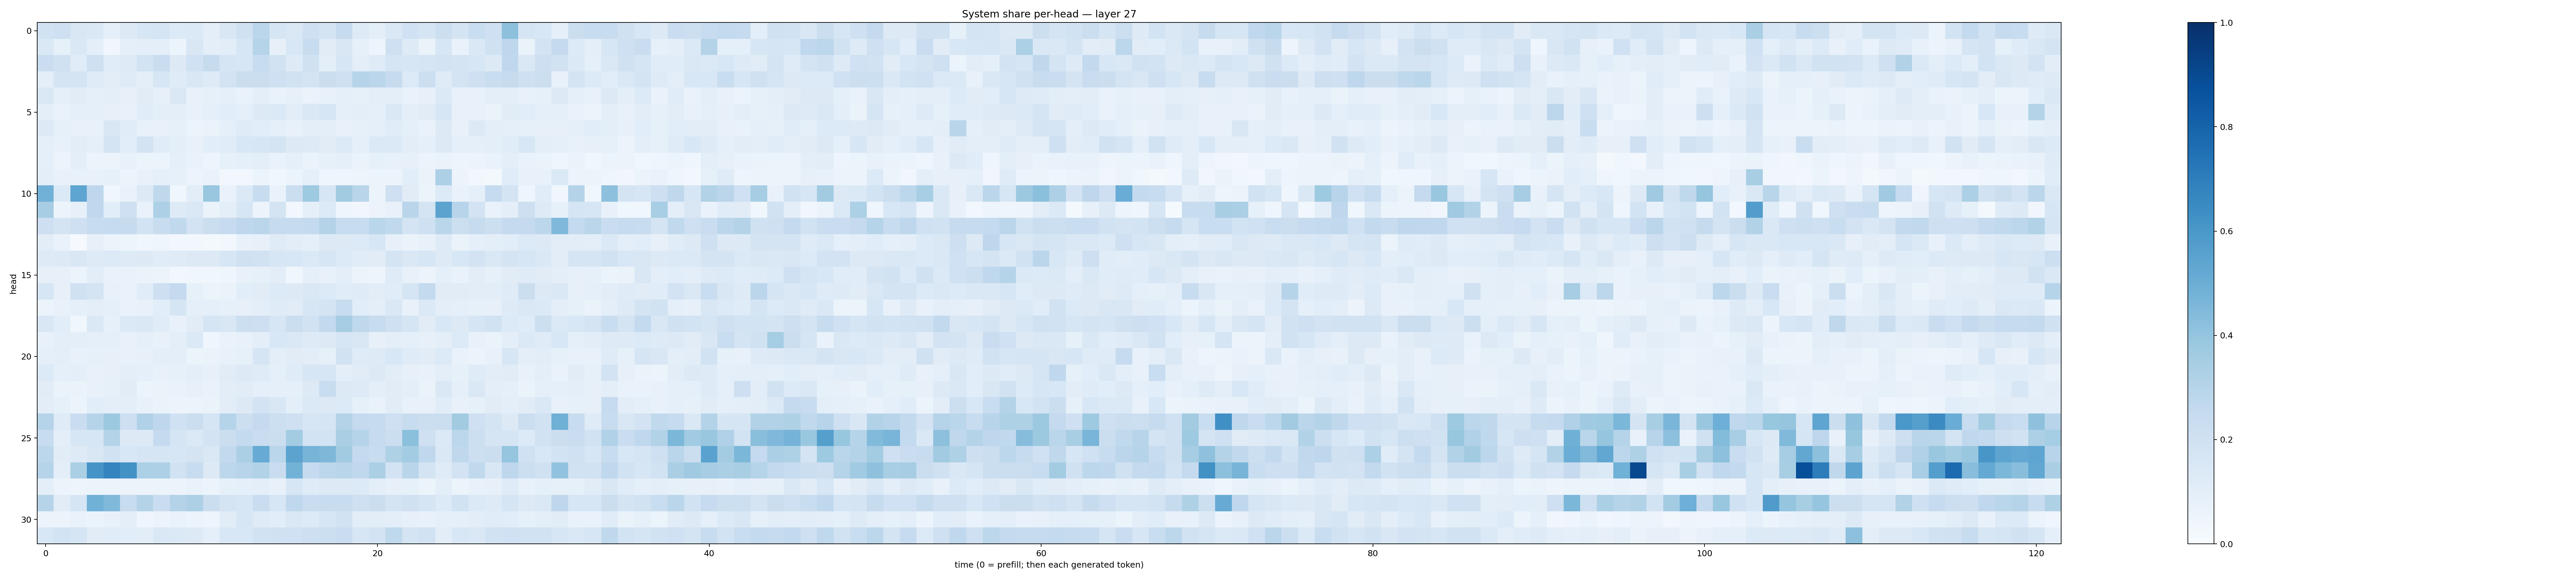

Data behind this chart, as committed beside it:
0.19441774, 0.20715417, 0.1493941, 0.14459978, 0.08929615, 0.12825009, 0.16298701, 0.16990025, 0.13663033, 0.14030187, 0.10108913, 0.1484385, 0.1988407, 0.28383213, 0.16916202, 0.14793658, 0.20563899, 0.1723498, 0.24280205, 0.12180965, 0.09792112, 0.14731066, 0.20029588, 0.16440892
0.147, 0.08237, 0.1429, 0.09758, 0.03387, 0.08701, 0.09726, 0.09546, 0.05943, 0.1485, 0.1003, 0.1028, 0.1615, 0.3033, 0.0783, 0.1532, 0.2348, 0.1125, 0.1504, 0.08417, 0.04734, 0.2037, 0.1223, 0.06334
0.2268, 0.1992, 0.116, 0.2109, 0.1168, 0.1221, 0.1844, 0.2294, 0.1263, 0.2007, 0.2457, 0.1651, 0.1588, 0.2404, 0.1911, 0.1216, 0.1965, 0.1007, 0.1567, 0.1006, 0.121, 0.1699, 0.1635, 0.1669
0.09871, 0.1756, 0.1752, 0.1204, 0.104, 0.1194, 0.1008, 0.1632, 0.1175, 0.1501, 0.1233, 0.1823, 0.2246, 0.2219, 0.2088, 0.191, 0.1787, 0.2188, 0.2057, 0.2983, 0.2844, 0.2454, 0.1341, 0.2156
0.147, 0.09323, 0.1129, 0.08633, 0.09515, 0.08063, 0.1094, 0.08024, 0.1419, 0.07442, 0.08524, 0.08692, 0.06852, 0.09525, 0.0666, 0.07947, 0.06431, 0.07529, 0.08658, 0.08253, 0.09482, 0.1009, 0.0679, 0.08102
0.0991, 0.06893, 0.09261, 0.09186, 0.07871, 0.07575, 0.116, 0.0988, 0.09409, 0.07498, 0.09201, 0.1078, 0.09046, 0.1303, 0.1388, 0.1044, 0.1421, 0.1621, 0.09267, 0.09839, 0.09372, 0.1473, 0.0941, 0.1116
0.1291, 0.08306, 0.07636, 0.07206, 0.1503, 0.1162, 0.07278, 0.07312, 0.08482, 0.05963, 0.06491, 0.09001, 0.1201, 0.1057, 0.09025, 0.07651, 0.09471, 0.09549, 0.07585, 0.08287, 0.08643, 0.1155, 0.08931, 0.06968
0.09249, 0.07612, 0.1017, 0.08959, 0.1796, 0.1085, 0.1813, 0.1169, 0.1007, 0.07704, 0.107, 0.1136, 0.1558, 0.157, 0.1746, 0.1326, 0.1223, 0.1128, 0.1336, 0.09019, 0.1394, 0.1368, 0.1025, 0.08959
0.09097, 0.05477, 0.09584, 0.05271, 0.05598, 0.07515, 0.05375, 0.06086, 0.09346, 0.06682, 0.04806, 0.08475, 0.08815, 0.09876, 0.06896, 0.08885, 0.06578, 0.08308, 0.08951, 0.06478, 0.08349, 0.07321, 0.07881, 0.05193
0.09811, 0.07637, 0.07717, 0.07745, 0.08219, 0.05246, 0.07398, 0.08631, 0.08371, 0.0578, 0.06805, 0.02872, 0.03005, 0.05325, 0.03755, 0.05868, 0.08873, 0.04579, 0.04275, 0.04975, 0.05341, 0.05358, 0.1057, 0.06327
0.4819, 0.1403, 0.5373, 0.2751, 0.03645, 0.06767, 0.13, 0.2728, 0.03827, 0.1026, 0.39, 0.06827, 0.1369, 0.2375, 0.06694, 0.2217, 0.3745, 0.1597, 0.361, 0.2918, 0.05173, 0.2077, 0.1128, 0.06199
0.3506, 0.05217, 0.0806, 0.2689, 0.1089, 0.2067, 0.06697, 0.325, 0.1237, 0.1471, 0.06466, 0.1015, 0.1573, 0.05746, 0.1765, 0.0261, 0.08786, 0.1336, 0.04308, 0.03451, 0.05649, 0.07243, 0.2924, 0.1783
0.2116, 0.1789, 0.2052, 0.2357, 0.2474, 0.2432, 0.1843, 0.2401, 0.2656, 0.1809, 0.2228, 0.2499, 0.2759, 0.2822, 0.2428, 0.2439, 0.2572, 0.3062, 0.2358, 0.2417, 0.2861, 0.263, 0.1727, 0.2072
0.1024, 0.06643, 0.009873, 0.08061, 0.05695, 0.04755, 0.03796, 0.04018, 0.03096, 0.02704, 0.01781, 0.0256, 0.07353, 0.07969, 0.1197, 0.1035, 0.08819, 0.1266, 0.1303, 0.1342, 0.1616, 0.08181, 0.06423, 0.07271
0.1224, 0.1284, 0.1506, 0.1223, 0.1342, 0.1244, 0.1291, 0.1142, 0.1209, 0.1264, 0.127, 0.1608, 0.1956, 0.192, 0.1636, 0.1542, 0.1405, 0.1592, 0.1366, 0.1137, 0.1106, 0.1743, 0.1474, 0.1586
0.07929, 0.07846, 0.06204, 0.102, 0.06834, 0.0667, 0.06596, 0.05323, 0.02944, 0.03821, 0.03795, 0.04021, 0.07669, 0.08426, 0.1052, 0.03557, 0.09283, 0.07663, 0.0966, 0.05113, 0.05062, 0.1173, 0.07153, 0.05824
0.1565, 0.0805, 0.1988, 0.1735, 0.07228, 0.06651, 0.1169, 0.2125, 0.2505, 0.08218, 0.06092, 0.06498, 0.1058, 0.1106, 0.1338, 0.1323, 0.1467, 0.1352, 0.1134, 0.1179, 0.1036, 0.115, 0.1663, 0.256
0.05985, 0.0729, 0.08622, 0.09415, 0.08929, 0.06953, 0.07458, 0.1064, 0.1713, 0.0911, 0.09046, 0.08231, 0.0783, 0.09894, 0.118, 0.1106, 0.1609, 0.1775, 0.2393, 0.1086, 0.1013, 0.1439, 0.07315, 0.14
0.1498, 0.1071, 0.03759, 0.1476, 0.08463, 0.1401, 0.1423, 0.1136, 0.07622, 0.113, 0.1658, 0.1515, 0.2151, 0.2147, 0.1571, 0.2205, 0.1898, 0.2598, 0.348, 0.2702, 0.2377, 0.2062, 0.1706, 0.1126
0.07471, 0.1006, 0.09416, 0.08657, 0.09327, 0.07424, 0.0936, 0.07625, 0.09683, 0.1378, 0.04624, 0.06816, 0.07388, 0.09941, 0.1559, 0.1463, 0.1226, 0.1309, 0.1609, 0.1501, 0.0793, 0.09788, 0.08756, 0.07865
0.09139, 0.09875, 0.07581, 0.08393, 0.0796, 0.07261, 0.07821, 0.096, 0.09876, 0.06124, 0.06633, 0.07394, 0.08577, 0.1664, 0.09723, 0.1119, 0.1052, 0.08528, 0.1933, 0.1173, 0.1231, 0.1525, 0.1208, 0.1124
0.1354, 0.09043, 0.09543, 0.07137, 0.07839, 0.09957, 0.09068, 0.07622, 0.08391, 0.09603, 0.07989, 0.112, 0.1255, 0.1181, 0.08843, 0.1187, 0.1638, 0.1587, 0.09871, 0.111, 0.1259, 0.1029, 0.08145, 0.07143
0.1118, 0.06618, 0.0641, 0.07782, 0.08207, 0.1119, 0.06234, 0.066, 0.06645, 0.0808, 0.06829, 0.1044, 0.113, 0.09032, 0.08818, 0.09102, 0.128, 0.2326, 0.1294, 0.123, 0.09481, 0.1109, 0.09462, 0.06453
0.1042, 0.08515, 0.05393, 0.1062, 0.09574, 0.09492, 0.07227, 0.06636, 0.05613, 0.06243, 0.0628, 0.1042, 0.13, 0.183, 0.1508, 0.09891, 0.1368, 0.1302, 0.1335, 0.08271, 0.07013, 0.1106, 0.07547, 0.07456
0.3011, 0.1177, 0.2288, 0.2979, 0.3786, 0.2124, 0.3174, 0.2762, 0.2007, 0.2223, 0.1674, 0.3026, 0.2187, 0.2504, 0.2181, 0.2106, 0.1567, 0.1646, 0.3076, 0.2508, 0.2495, 0.2058, 0.2353, 0.2245
0.2375, 0.09884, 0.1611, 0.1578, 0.3057, 0.1267, 0.1289, 0.2512, 0.1656, 0.1406, 0.1807, 0.2208, 0.256, 0.2286, 0.2226, 0.3574, 0.1856, 0.1837, 0.3369, 0.3003, 0.2454, 0.22, 0.4194, 0.2038
0.2785, 0.1109, 0.1212, 0.1517, 0.1908, 0.1546, 0.1681, 0.1688, 0.1575, 0.1768, 0.1475, 0.2612, 0.3325, 0.5087, 0.2869, 0.5465, 0.4688, 0.4554, 0.3597, 0.2512, 0.2387, 0.3241, 0.3564, 0.2684
0.2977, 0.09737, 0.3347, 0.612, 0.6721, 0.623, 0.332, 0.3271, 0.1892, 0.2392, 0.1255, 0.2784, 0.2962, 0.3162, 0.2283, 0.4779, 0.2474, 0.2802, 0.2908, 0.2659, 0.3323, 0.1813, 0.2905, 0.1786
0.09938, 0.05746, 0.04786, 0.05181, 0.05972, 0.05498, 0.0554, 0.0586, 0.0558, 0.06753, 0.05331, 0.08278, 0.08945, 0.1005, 0.07794, 0.1611, 0.1195, 0.1322, 0.1294, 0.1332, 0.09861, 0.08046, 0.08277, 0.0518
0.2987, 0.112, 0.1659, 0.486, 0.4478, 0.2378, 0.3072, 0.23, 0.3064, 0.3244, 0.2254, 0.1735, 0.1565, 0.2285, 0.1593, 0.2687, 0.2266, 0.2415, 0.2355, 0.2043, 0.2249, 0.1759, 0.1988, 0.1695
0.05585, 0.05634, 0.06884, 0.05219, 0.07423, 0.09757, 0.04082, 0.05945, 0.06725, 0.06124, 0.04942, 0.1103, 0.1615, 0.1204, 0.1056, 0.1428, 0.1354, 0.1595, 0.1887, 0.1053, 0.1021, 0.09415, 0.07858, 0.07355
0.1548, 0.1872, 0.1693, 0.1109, 0.1161, 0.1071, 0.1051, 0.1444, 0.1369, 0.1267, 0.08674, 0.1535, 0.1555, 0.195, 0.197, 0.1999, 0.2129, 0.2182, 0.2271, 0.1605, 0.1826, 0.2696, 0.1789, 0.1932
